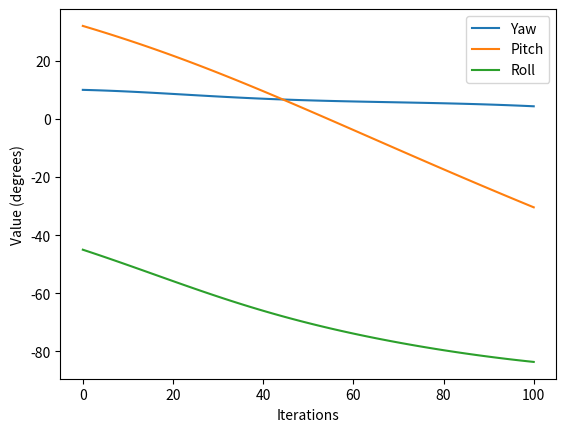
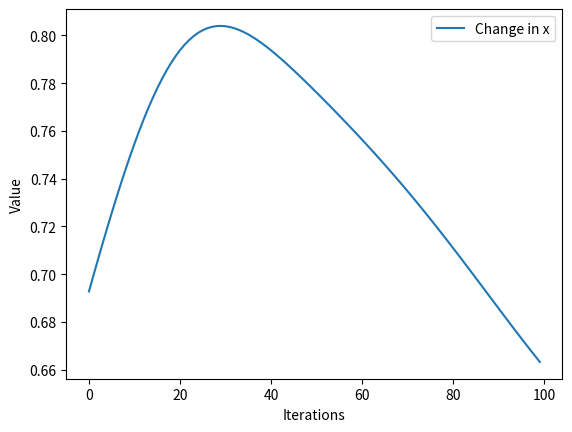

Python code for these plots, in order:
import matplotlib.pyplot as plt
import numpy as np

'''

NLLS for Static Attitude Determination

'''
"""
Planning for function
"""
# Euler angles

# m = lgcv reference vectors


# # reference vectors in LGCV

# # for each vector measurement
# # m is vector measurements
# # number of measurements
# n = 2
# m = np.zeros(n, 3)





def nlls_gps_weights(vector_obs, ref_vectors_lgcv, att_init):
    """
    known vectors ref_vectors_lgcv m
    y measured vectors in body frame vector_obs
    should be performing nlls on y which is in the body frame vectors

    Finds Non Linear Least Squares estimate of attitude in Euluer angles, and PDOP
    Inputs:
        
        att_data: attitude data for each satellite in Euluer (we can change this to be lgcv or something using matrix above)
        
        att_init: initial guess of attitude of sat in Euler angles

    Outputs:
        pos_opt: final position estimate of ground station in LLH
        pdop: PDOP for NLLSE
        pos_store: All the computed position estimates over the iterations
        i_nlls: Number of iterations for convergence
    """
    
    # Initialise arrays
    att_store = np.array([att_init])


    # fx = np.zeros_like(pseudo_sat)
    # dpdx = np.zeros_like(pseudo_sat)
    # dpdy = np.zeros_like(pseudo_sat)
    # dpdz = np.zeros_like(pseudo_sat)

    # Initial iteration params
    i = 0
    max_iter = 100
    tol =  1e-8
    datt = 100
    att_opt = att_init
    datts = []

    # until converges
    while (i < max_iter) and (np.sum(np.abs(datt) > tol)):
        
        # for each sensor????
        # how does this correspond to satellites from before
        # like how do we get our input data???

        # for each angle find calculated  based on previous estimate
        psi = np.deg2rad(att_opt[0])
        theta = np.deg2rad(att_opt[1])
        phi =  np.deg2rad(att_opt[2])


        C_lgcv = np.array([[np.cos(psi)*np.cos(theta), np.sin(psi)*np.cos(theta), -np.sin(theta)],
                      [np.cos(psi)*np.sin(theta)*np.sin(phi) - np.sin(psi)*np.cos(phi), np.sin(psi)*np.sin(theta)*np.sin(phi) + np.cos(psi)*np.cos(phi), np.cos(theta)*np.sin(phi)],
                    [np.cos(psi)*np.sin(theta)*np.cos(phi) + np.sin(psi)*np.sin(phi), np.sin(psi)*np.sin(theta)*np.cos(phi) - np.cos(psi)*np.sin(phi), np.cos(theta)*np.cos(phi)]])
        
        y = C_lgcv @ ref_vectors_lgcv.T

        # difference between measured and calculated
        dy = (vector_obs.T - y)

        print(dy)
        print("dy", dy.shape)
        dy = dy.reshape(dy.size)

        # Building H matrix for each vector measurement
        
        H = []
        for m in vector_obs:
            H11 = 0
            H12 = -np.cos(psi)*np.sin(theta)*m[0] - np.sin(psi)*np.sin(theta)*m[1] - np.cos(theta)*m[2]
            H13 = -np.sin(psi)*np.cos(phi)*m[0] + np.cos(psi)*np.cos(phi)*m[1]

            H21 = (np.cos(psi)*np.sin(theta)*np.cos(phi) + np.sin(psi)*np.sin(phi))*m[0] + (np.sin(psi)*np.sin(theta)*np.cos(phi) - np.cos(psi)*np.sin(phi))*m[1] + np.cos(theta)*np.cos(phi)*m[2]
            H22 = np.cos(psi)*np.cos(theta)*np.sin(phi)*m[0] + np.sin(psi)*np.cos(theta)*np.sin(phi)*m[1] - np.sin(theta)*np.sin(phi)*m[2]
            H23 = (-np.sin(psi)*np.sin(theta)*np.sin(phi) - np.cos(psi)*np.cos(phi))*m[0] + (np.cos(psi)*np.sin(theta)*np.sin(phi) - np.sin(psi)*np.cos(phi))*m[1]

            H31 = (-np.cos(psi)*np.sin(theta)*np.sin(phi) + np.sin(psi)*np.cos(phi))*m[0] + (-np.sin(psi)*np.sin(theta)*np.sin(phi) - np.cos(psi)*np.cos(phi))*m[1] - np.cos(theta)*np.sin(phi)*m[2]
            H32 = np.cos(psi)*np.cos(theta)*np.cos(phi)*m[0] + np.sin(psi)*np.cos(theta)*np.cos(phi)*m[1] - np.sin(theta)*np.cos(phi)*m[2]
            H33 = (-np.sin(psi)*np.sin(theta)*np.cos(phi) + np.cos(psi)*np.sin(phi))*m[0] + (np.cos(psi)*np.sin(theta)*np.cos(phi) + np.sin(psi)*np.sin(phi))*m[1]

            # H = np.append(H, [
            # H = np.array([
            H.append(np.array([
                [H11, H12, H13 ],
                [H21, H22, H23],
                [H31, H32, H33]]))
        
        H = np.array(H)
        # print(H.shape)
        # Reshaping to be 2 dimensional
        H = H.reshape(vector_obs.size,3)
        # make H for each sensor
        # H = np.array([H,H,H])

       # Equal weights matrix for 
        W = np.eye(vector_obs.size)
        # print(vector_obs.shape)

        # W = np.eye(3)
        
        # print(H.shape)
        # PDOP        
        pdop = np.sqrt(np.trace( np.linalg.inv( H.T @ H )))

        # NLLS calculation for change in attitude for next iterations
        # H = np.array([H,H,H])
        # print(dy)
        datt = np.linalg.inv(H.T @ W @ H) @ H.T @ W @ dy

        # this will  output radians
        # print(datt)

        datt_deg = np.rad2deg(datt)
        # print(datt_deg)

        # confused about dimension sizing
        # datt = datt.reshape((att_opt.shape))
        

        if np.sum(np.abs(datt) > tol):
            att_opt = att_opt + datt.T
            datts.append(np.linalg.norm(datt))
            
            i +=1
            att_store = np.append(att_store,[att_opt], axis = 0)
        else:
            break
    
    print()
    print(f"Number of iterations to converge: {i}")
    print("PDOP:",pdop)
    return att_opt, pdop, att_store, i, datts



att_init = (np.array([10,32,-45]))

# att_data = np.array([[10,31,-41],[9,30,-47],[14,32,-44]])

# say we have 4 sensors
vector_obs = np.array([[-0.0879, 0.5242, -0.6383],[-0.3319, 0.3281, 0.2055], [0.8465, 0.0540, 0.6485],[0.8465, 0.0540, 0.6485]])
ref_vectors_lgcv = np.array([[0.2,0.7,-0.4],[0.1,0.3,0.4],[0.7,-0.8,0.1],[0.7,-0.8,0.1] ])
# needs to be in radians
att_opt, pdop, att_store, i, datts = nlls_gps_weights(vector_obs, ref_vectors_lgcv, att_init)

print("Final attitude estimation", att_opt)
print(att_store.shape)
plt.figure()
plt.plot(range(len(att_store)), att_store[:,0], label = "Yaw")
plt.plot(range(len(att_store)), att_store[:,1], label = "Pitch")
plt.plot(range(len(att_store)), att_store[:,2], label = "Roll")
plt.legend()
plt.xlabel("Iterations")
plt.ylabel("Value (degrees)")
plt.show()

plt.figure()
plt.plot(range(i), datts, label = "Change in x")
plt.legend()
plt.xlabel("Iterations")
plt.ylabel("Value")
plt.show()



# justifying nlls
